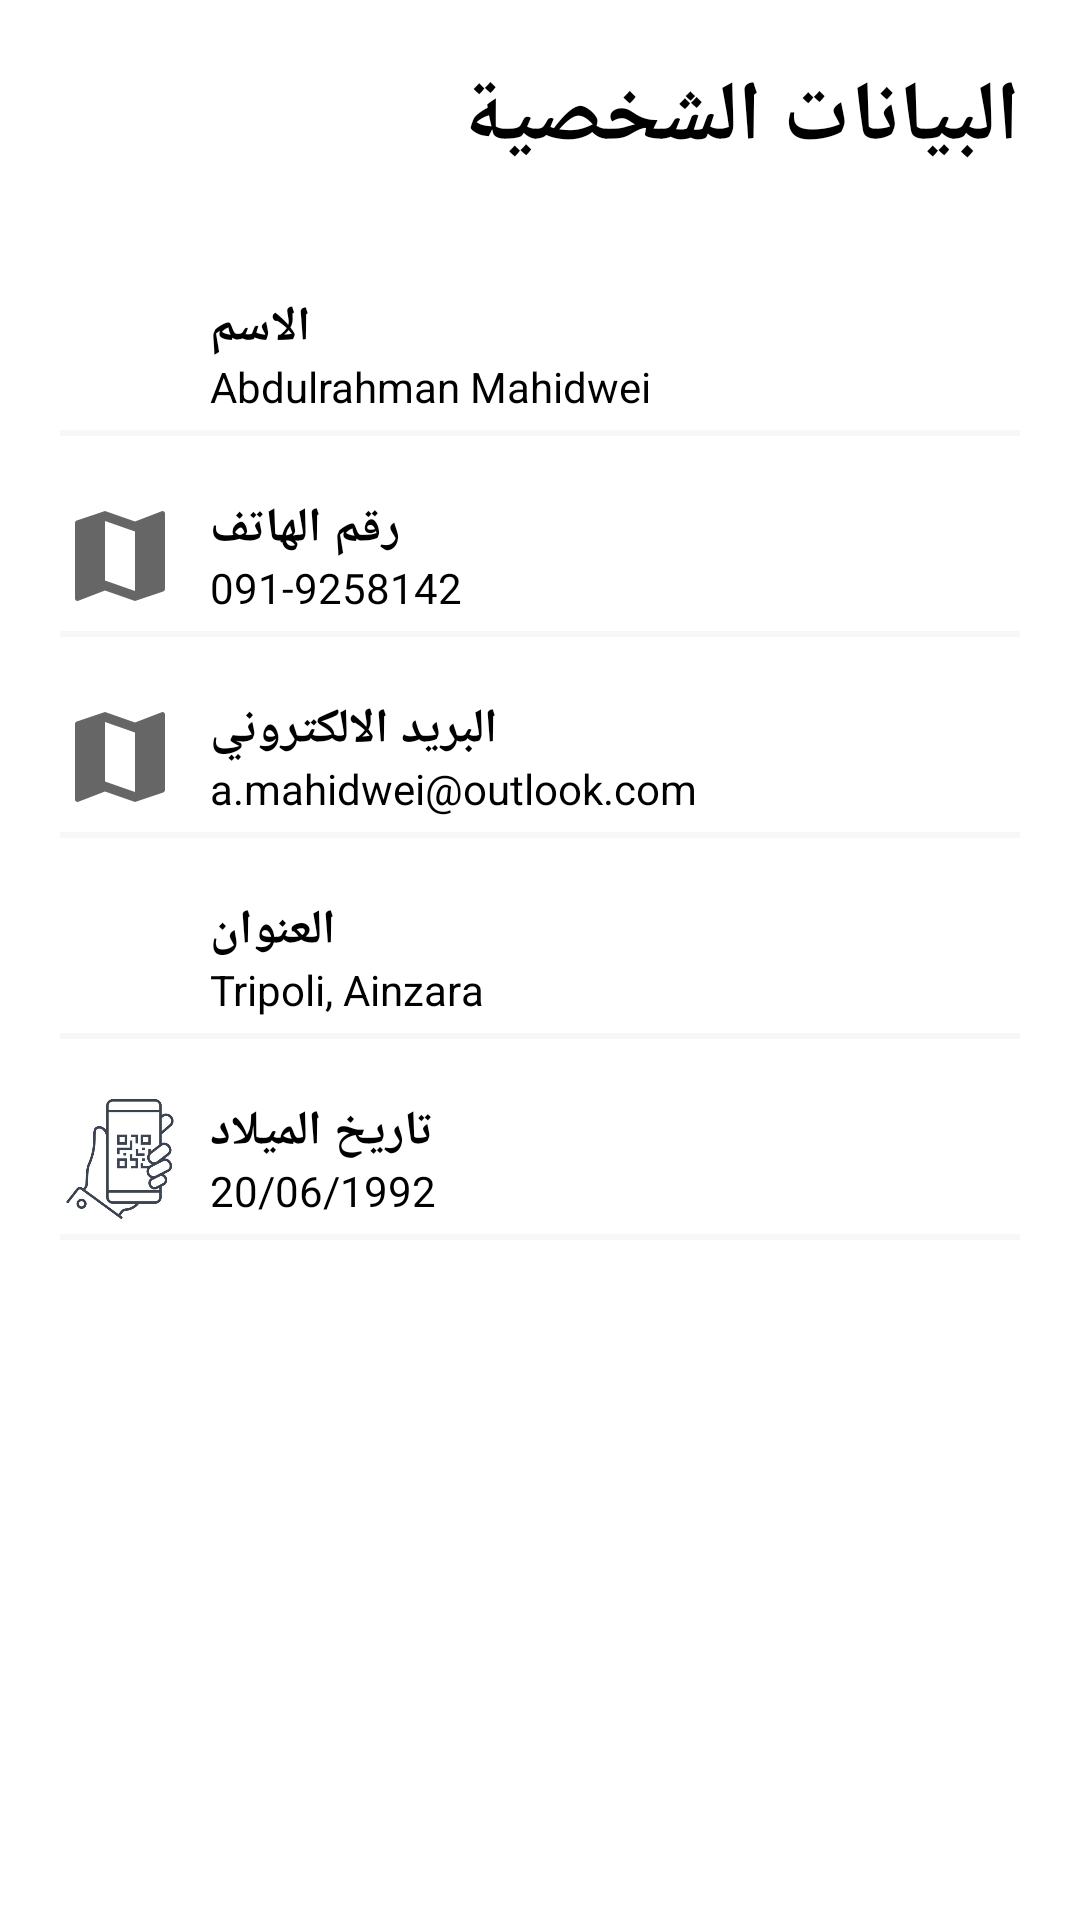

Reconstruct the res/layout file that produces this screen, plus the resources it refers to.
<!-- AndroidManifest.xml: application theme Theme.Vaccine -->
<!-- res/layout/content_profile.xml -->
<?xml version="1.0" encoding="utf-8"?>
<androidx.core.widget.NestedScrollView
    xmlns:android="http://schemas.android.com/apk/res/android"
    xmlns:app="http://schemas.android.com/apk/res-auto"
    xmlns:tools="http://schemas.android.com/tools"
    android:layout_width="match_parent"
    android:layout_height="match_parent"
    app:layout_behavior="@string/appbar_scrolling_view_behavior"
    tools:context=".ProfileActivity"
    tools:showIn="@layout/activity_profile">

    <LinearLayout
        android:layout_width="match_parent"
        android:layout_height="wrap_content"
        android:orientation="vertical"
        android:layout_marginTop="20dp"
        android:layout_marginLeft="20dp"
        android:layout_marginRight="20dp">

        <TextView
            style="@style/headerText"
            android:layout_marginBottom="20dp"
            android:text="البيانات الشخصية" />

        <RelativeLayout style="@style/profileDetailsLayout">
            <ImageView
                android:id="@+id/nameImageView"
                android:src="@drawable/ic_profile"
                style="@style/profileDetailsImage" />

            <TextView
                android:id="@+id/nameTextView"
                style="@style/profileDetailsTextMain"
                android:layout_toRightOf="@id/nameImageView"
                android:text="الاسم" />

            <TextView
                android:id="@+id/u_name"
                style="@style/profileDetailsMiniText"
                android:layout_toRightOf="@id/nameImageView"
                android:text="Abdulrahman Mahidwei" />

        </RelativeLayout>

        <View style="@style/proifleDetailsView" />
        <RelativeLayout style="@style/profileDetailsLayout">
            <ImageView
                android:id="@+id/mobileImageView"
                android:src="@drawable/ic_map"
                style="@style/profileDetailsImage" />

            <TextView
                style="@style/profileDetailsTextMain"
                android:layout_toRightOf="@id/mobileImageView"
                android:text="رقم الهاتف" />

            <TextView
                android:id="@+id/u_phone"
                style="@style/profileDetailsMiniText"
                android:layout_toRightOf="@id/mobileImageView"
                android:text="091-9258142" />

        </RelativeLayout>

        <View style="@style/proifleDetailsView" />
        <RelativeLayout style="@style/profileDetailsLayout">
            <ImageView
                android:id="@+id/emailImageView"
                android:src="@drawable/ic_map"
                style="@style/profileDetailsImage" />

            <TextView
                style="@style/profileDetailsTextMain"
                android:layout_toRightOf="@id/emailImageView"
                android:text="البريد الالكتروني" />

            <TextView
                android:id="@+id/u_email"
                style="@style/profileDetailsMiniText"
                android:layout_toRightOf="@id/emailImageView"
                android:text="a.mahidwei@outlook.com" />

        </RelativeLayout>

        <View style="@style/proifleDetailsView" />
        <RelativeLayout style="@style/profileDetailsLayout">
            <ImageView
                android:id="@+id/addressImageView"
                android:src="@drawable/ic_building"
                style="@style/profileDetailsImage" />

            <TextView
                style="@style/profileDetailsTextMain"
                android:layout_toRightOf="@id/addressImageView"
                android:text="العنوان" />

            <TextView
                android:id="@+id/u_address"
                style="@style/profileDetailsMiniText"
                android:layout_toRightOf="@id/addressImageView"
                android:text="Tripoli, Ainzara" />

        </RelativeLayout>

        <View style="@style/proifleDetailsView" />
        <RelativeLayout style="@style/profileDetailsLayout">
            <ImageView
                android:id="@+id/dobImageView"
                android:src="@drawable/ic_qr"
                style="@style/profileDetailsImage" />

            <TextView
                style="@style/profileDetailsTextMain"
                android:layout_toRightOf="@id/dobImageView"
                android:text="تاريخ الميلاد" />

            <TextView
                android:id="@+id/u_birth"
                style="@style/profileDetailsMiniText"
                android:layout_toRightOf="@id/dobImageView"
                android:text="20/06/1992" />

        </RelativeLayout>

        <View style="@style/proifleDetailsView" />

    </LinearLayout>

</androidx.core.widget.NestedScrollView>
<!-- res/layout/activity_profile.xml (included above) -->
<?xml version="1.0" encoding="utf-8"?>
<androidx.coordinatorlayout.widget.CoordinatorLayout
    xmlns:android="http://schemas.android.com/apk/res/android"
    xmlns:app="http://schemas.android.com/apk/res-auto"
    xmlns:tools="http://schemas.android.com/tools"
    android:layout_width="match_parent"
    android:layout_height="match_parent"
    android:fitsSystemWindows="true"
    tools:context=".ProfileActivity"
    android:background="@color/profileBackground">

    <com.google.android.material.appbar.AppBarLayout
        android:id="@+id/app_bar"
        android:layout_width="match_parent"
        android:layout_height="wrap_content"
        android:fitsSystemWindows="true"
        android:theme="@style/AppTheme.AppBarOverlay">

        <com.google.android.material.appbar.CollapsingToolbarLayout
            android:id="@+id/toolbar_layout"
            android:layout_width="match_parent"
            android:layout_height="match_parent"
            android:fitsSystemWindows="true"
            app:contentScrim="@color/colorPrimaryDark"
            app:layout_scrollFlags="scroll|exitUntilCollapsed"
            app:toolbarId="@+id/toolbar"
            app:expandedTitleMarginEnd="64dp"
            app:expandedTitleMarginStart="48dp"
            app:expandedTitleTextAppearance="@style/TransparentText">

            <LinearLayout
                android:layout_width="match_parent"
                android:layout_height="wrap_content"
                android:layout_centerInParent="true"
                android:gravity="center_horizontal"
                android:orientation="vertical"
                android:id="@+id/linearLayout"
                android:background="@drawable/profile_bk">

                <ImageView
                    android:layout_width="124dp"
                    android:layout_height="124dp"
                    android:src="@drawable/ic_profile" />

                <TextView
                    android:layout_width="wrap_content"
                    android:layout_height="wrap_content"
                    android:text="\@Mahidwei"
                    android:textSize="28dp"
                    android:textStyle="bold"/>

                <TextView
                    android:layout_width="wrap_content"
                    android:layout_height="wrap_content"
                    android:text="developer@appsnipp.com"
                    android:textSize="12dp"
                    android:textStyle="bold"/>

                <RelativeLayout
                    android:layout_width="match_parent"
                    android:layout_height="wrap_content"
                    android:gravity="center"
                    android:layout_gravity="bottom"
                    android:layout_marginTop="20dp"
                    android:background="@color/profileBackground">

                </RelativeLayout>

            </LinearLayout>

            <androidx.appcompat.widget.Toolbar
                android:id="@+id/toolbar"
                android:layout_width="match_parent"
                android:layout_height="?attr/actionBarSize"
                app:layout_collapseMode="pin"
                app:popupTheme="@style/AppTheme.PopupOverlay" />

        </com.google.android.material.appbar.CollapsingToolbarLayout>
    </com.google.android.material.appbar.AppBarLayout>

    <include layout="@layout/content_profile" />

</androidx.coordinatorlayout.widget.CoordinatorLayout>
<!-- resources referenced by this layout -->
<resources>
  <color name="colorPrimaryDark">#388E3C</color>
  <color name="profileBackground">#fff</color>
  <!-- drawable ic_map (drawable) -->
  <vector android:autoMirrored="true" android:height="24dp"
      android:tint="?attr/colorControlNormal" android:viewportHeight="24"
      android:viewportWidth="24" android:width="24dp" xmlns:android="http://schemas.android.com/apk/res/android">
      <path android:fillColor="@android:color/white" android:pathData="M20.5,3l-0.16,0.03L15,5.1 9,3 3.36,4.9c-0.21,0.07 -0.36,0.25 -0.36,0.48V20.5c0,0.28 0.22,0.5 0.5,0.5l0.16,-0.03L9,18.9l6,2.1 5.64,-1.9c0.21,-0.07 0.36,-0.25 0.36,-0.48V3.5c0,-0.28 -0.22,-0.5 -0.5,-0.5zM15,19l-6,-2.11V5l6,2.11V19z"/>
  </vector>
  <!-- drawable ic_qr: png bitmap (drawable-v24, 71355 bytes) -->
  <style name="AppTheme.AppBarOverlay" parent="ThemeOverlay.AppCompat.Dark.ActionBar" />
  <style name="AppTheme.PopupOverlay" parent="ThemeOverlay.AppCompat.Light" />
  <style name="TransparentText" parent="@android:style/TextAppearance">
              <item name="android:textColor">#00000000</item>
          </style>
  <style name="headerText" parent="parent">
              <item name="android:textSize">@dimen/headerTextSize</item>
              <item name="android:textColor">@color/blackTextColor</item>
              <item name="android:textStyle">bold</item>
          </style>
  <style name="profileDetailsImage">
              <item name="android:layout_width">40dp</item>
              <item name="android:layout_height">40dp</item>
              <item name="android:layout_alignParentTop">true</item>
              <item name="android:layout_alignParentLeft">true</item>
          </style>
  <style name="profileDetailsLayout" parent="parent">
              <item name="android:layout_marginTop">20dp</item>
          </style>
  <style name="profileDetailsMiniText" parent="viewParent">
              <item name="android:layout_alignParentBottom">true</item>
              <item name="android:textColor">@color/blackTextColor</item>
              <item name="android:textSize">14sp</item>
              <item name="android:layout_marginLeft">10dp</item>
          </style>
  <style name="profileDetailsTextMain" parent="viewParent">
              <item name="android:textColor">@color/blackTextColor</item>
              <item name="android:textStyle">bold</item>
              <item name="android:textSize">16sp</item>
              <item name="android:layout_marginLeft">10dp</item>
          </style>
  <style name="proifleDetailsView">
              <item name="android:layout_width">match_parent</item>
              <item name="android:layout_height">2dp</item>
              <item name="android:background">@color/profileAccentColor</item>
              <item name="android:layout_marginTop">5dp</item>
          </style>
  <style name="Theme.Vaccine" parent="Theme.MaterialComponents.DayNight.DarkActionBar">
          
          <item name="colorPrimary">@color/teal_700</item>
          <item name="colorPrimaryVariant">@color/teal_200</item>
          <item name="colorOnPrimary">@color/white</item>
          
          <item name="colorSecondary">@color/teal_200</item>
          <item name="colorSecondaryVariant">@color/teal_700</item>
          <item name="colorOnSecondary">@color/black</item>
          
          <item name="android:statusBarColor" tools:targetApi="l">?attr/colorPrimaryVariant</item>
          
      </style>
  <style name="parent">
              <item name="android:layout_width">match_parent</item>
              <item name="android:layout_height">wrap_content</item>
          </style>
  <dimen name="headerTextSize">28sp</dimen>
  <color name="blackTextColor">#000</color>
  <style name="viewParent">
              <item name="android:layout_width">wrap_content</item>
              <item name="android:layout_height">wrap_content</item>
          </style>
  <color name="profileAccentColor">#F7F7F7</color>
  <color name="teal_700">#FF018786</color>
  <color name="teal_200">#FF03DAC5</color>
  <color name="white">#FFFFFFFF</color>
  <color name="black">#FF000000</color>
</resources>
